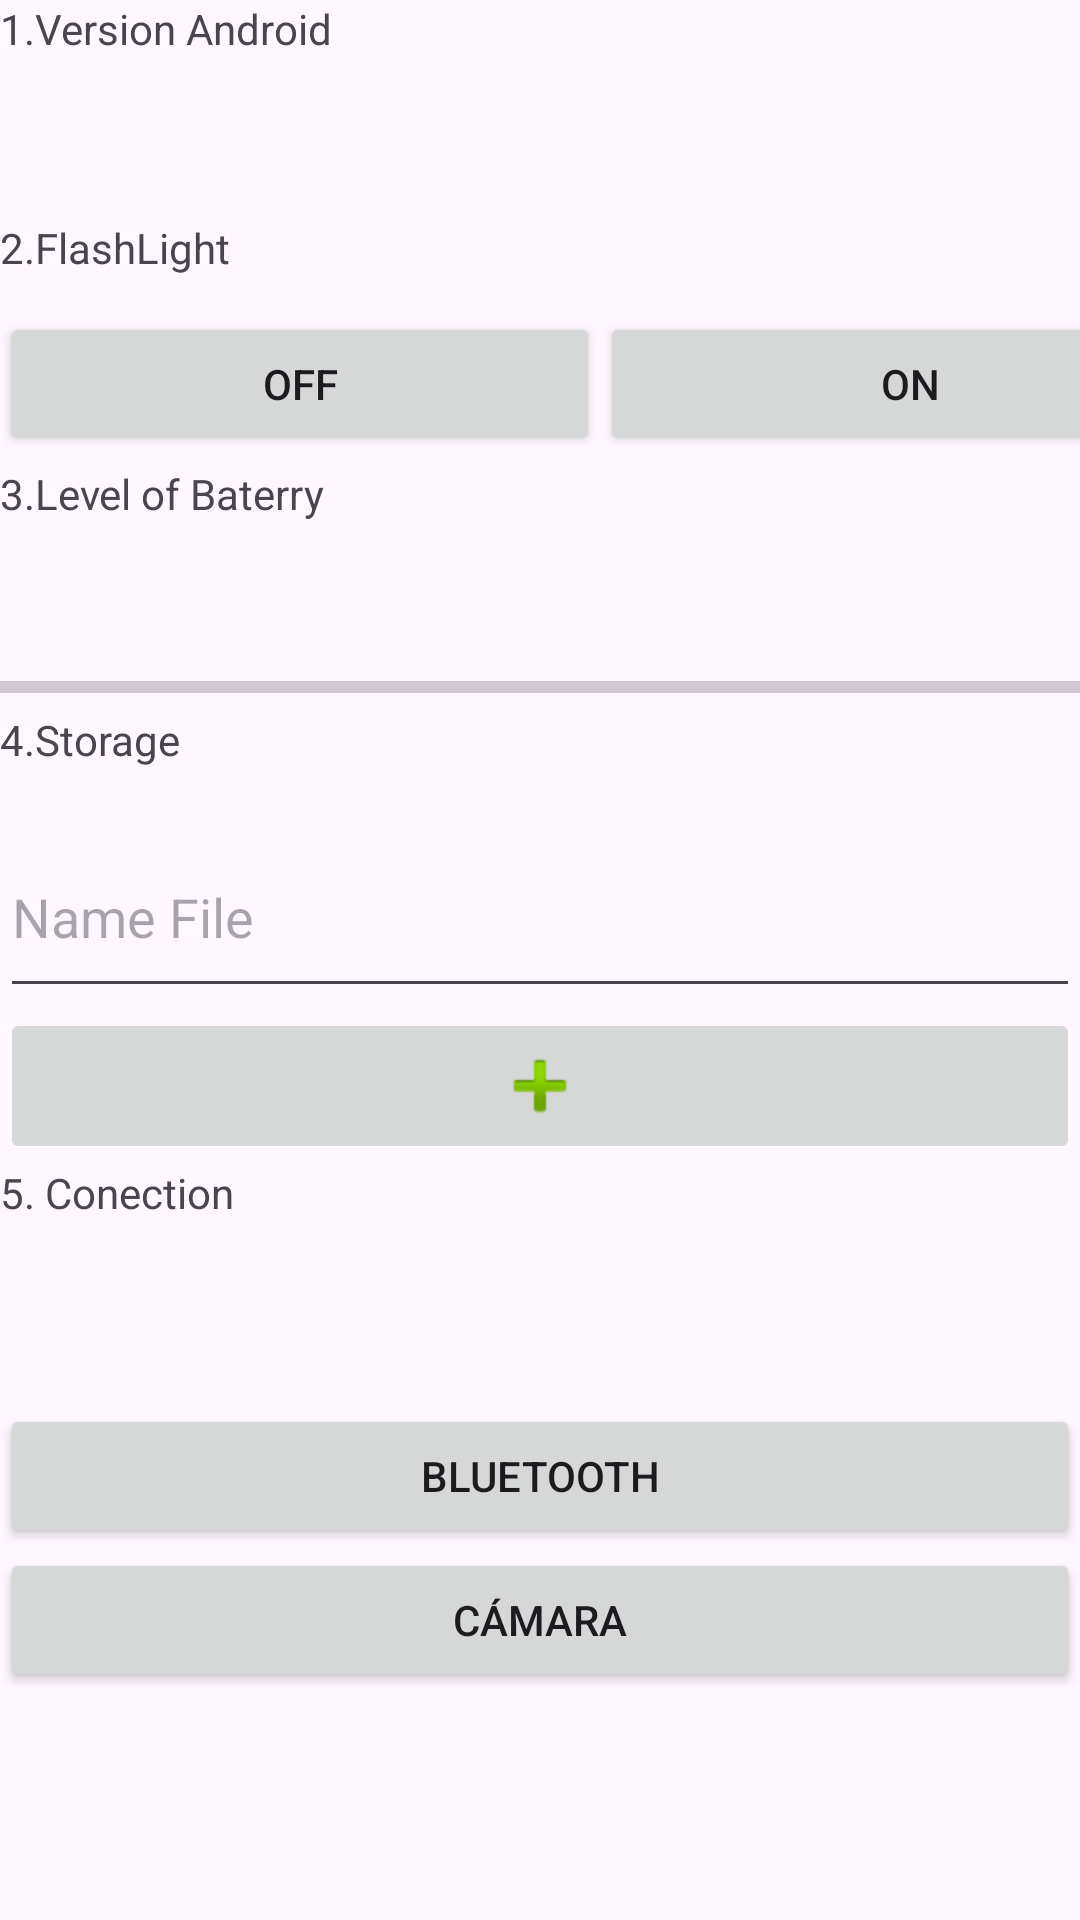

Android layout source for this screen:
<!-- AndroidManifest.xml: application theme Theme.Actividad_Evaluativa_3 -->
<!-- res/layout/activity_main.xml -->
<?xml version="1.0" encoding="utf-8"?>
<LinearLayout xmlns:android="http://schemas.android.com/apk/res/android"
    xmlns:app="http://schemas.android.com/apk/res-auto"
    xmlns:tools="http://schemas.android.com/tools"
    android:id="@+id/main"
    android:layout_width="match_parent"
    android:layout_height="match_parent"
    android:orientation="vertical"
    tools:context=".MainActivity" >

    <TextView
        android:id="@+id/tvVersionAndroidLB"
        android:layout_width="match_parent"
        android:layout_height="37dp"
        android:text="@string/tvVersionAndroidLB" />

    <TextView
        android:id="@+id/tvVersionAndroid"
        android:layout_width="match_parent"
        android:layout_height="36dp"
        android:text="@string/tvVersionAndroid" />

    <TextView
        android:id="@+id/tvLight"
        android:layout_width="match_parent"
        android:layout_height="31dp"
        android:text="@string/tvLight" />

    <TableRow
        android:layout_width="match_parent"
        android:layout_height="51dp" >

        <Button
            android:id="@+id/btnOff"
            android:layout_width="200dp"
            android:layout_height="wrap_content"
            android:text="@string/btnOff" />

        <Button
            android:id="@+id/btnOn"
            android:layout_width="207dp"
            android:layout_height="wrap_content"
            android:text="@string/btnOn" />
    </TableRow>

    <TextView
        android:id="@+id/tvLevelBaterryLB"
        android:layout_width="match_parent"
        android:layout_height="29dp"
        android:text="@string/tvLevelBaterry" />

    <TextView
        android:id="@+id/tvLevelBaterry"
        android:layout_width="match_parent"
        android:layout_height="37dp"
        android:text="@string/tvLevelBaterry_2" />

    <ProgressBar
        android:id="@+id/pbLevelBaterry"
        style="?android:attr/progressBarStyleHorizontal"
        android:layout_width="match_parent"
        android:layout_height="wrap_content" />

    <TextView
        android:id="@+id/tvStorageLB"
        android:layout_width="match_parent"
        android:layout_height="35dp"
        android:text="@string/tvStorage" />

    <EditText
        android:id="@+id/etNameFile"
        android:layout_width="match_parent"
        android:layout_height="64dp"
        android:ems="10"
        android:inputType="text"
        android:hint="@string/etNameFile" />

    <ImageButton
        android:id="@+id/btnSaveFile"
        android:layout_width="match_parent"
        android:layout_height="wrap_content"
        android:contentDescription="@string/btnSaveFile"
        app:srcCompat="@android:drawable/ic_input_add" />

    <TextView
        android:id="@+id/tvConectionLB"
        android:layout_width="match_parent"
        android:layout_height="43dp"
        android:text="@string/tvConectionLB" />

    <TextView
        android:id="@+id/tvState"
        android:layout_width="match_parent"
        android:layout_height="37dp"
        android:text="@string/tvState" />

    <Button
        android:id="@+id/btnBluetooth"
        android:layout_width="match_parent"
        android:layout_height="wrap_content"
        android:text="Bluetooth" />

    <Button
        android:id="@+id/btnCamera"
        android:layout_width="match_parent"
        android:layout_height="wrap_content"
        android:text="Cámara" />


</LinearLayout>
<!-- resources referenced by this layout -->
<resources>
  <string name="btnOff">Off</string>
  <string name="btnOn">On</string>
  <string name="btnSaveFile">Save</string>
  <string name="etNameFile">Name File</string>
  <string name="tvConectionLB">5. Conection</string>
  <string name="tvLevelBaterry">3.Level of Baterry</string>
  <string name="tvLevelBaterry_2" />
  <string name="tvLight">2.FlashLight</string>
  <string name="tvState" />
  <string name="tvStorage">4.Storage</string>
  <string name="tvVersionAndroid" />
  <string name="tvVersionAndroidLB">1.Version Android</string>
  <style name="Theme.Actividad_Evaluativa_3" parent="Base.Theme.Actividad_Evaluativa_3" />
  <style name="Base.Theme.Actividad_Evaluativa_3" parent="Theme.Material3.DayNight.NoActionBar">
          
          
      </style>
</resources>
